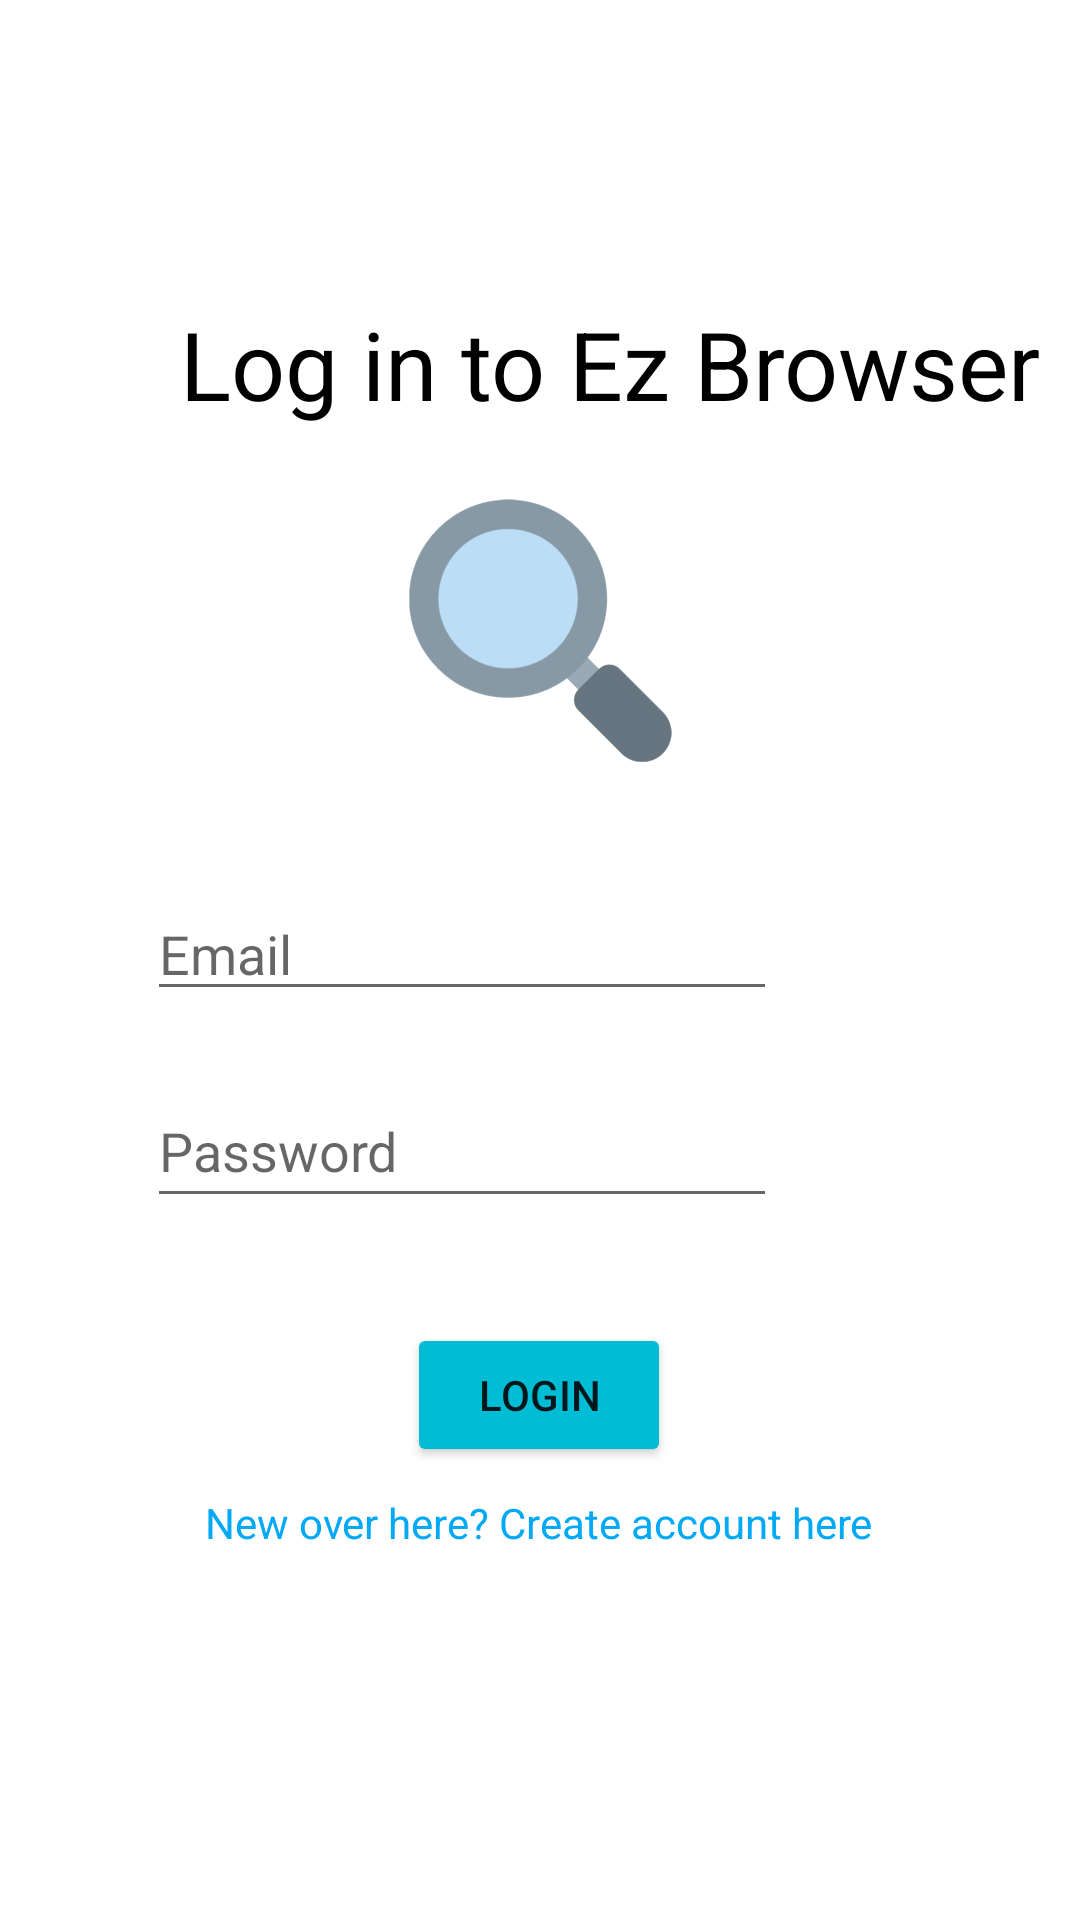

This screen was rendered from an Android layout file. Write that file and the resources it references.
<!-- AndroidManifest.xml: application theme AppTheme -->
<!-- res/layout/activity_login.xml -->
<?xml version="1.0" encoding="utf-8"?>
<androidx.constraintlayout.widget.ConstraintLayout xmlns:android="http://schemas.android.com/apk/res/android"
    xmlns:app="http://schemas.android.com/apk/res-auto"
    xmlns:tools="http://schemas.android.com/tools"
    android:layout_width="match_parent"
    android:layout_height="match_parent"
    tools:context=".Login">

    <ImageView
        android:id="@+id/imageView2"
        android:layout_width="wrap_content"
        android:layout_height="wrap_content"
        android:layout_marginStart="128dp"
        android:layout_marginLeft="128dp"
        android:layout_marginTop="50dp"
        android:layout_marginEnd="128dp"
        android:layout_marginRight="128dp"
        android:layout_marginBottom="-20dp"
        app:layout_constraintBottom_toTopOf="@+id/Email"
        app:layout_constraintEnd_toEndOf="parent"
        app:layout_constraintStart_toStartOf="parent"
        app:layout_constraintTop_toBottomOf="@+id/textView"
        app:srcCompat="@drawable/magnifyingglass" />

    <EditText
        android:id="@+id/Email"
        android:layout_width="wrap_content"
        android:layout_height="wrap_content"
        android:layout_marginStart="101dp"
        android:layout_marginLeft="101dp"
        android:layout_marginTop="42dp"
        android:layout_marginEnd="101dp"
        android:layout_marginRight="101dp"
        android:ems="10"
        android:hint="Email"
        android:inputType="textPersonName"
        android:textColor="#2196F3"
        app:layout_constraintBottom_toTopOf="@+id/password"
        app:layout_constraintEnd_toEndOf="parent"
        app:layout_constraintHorizontal_bias="1.0"
        app:layout_constraintStart_toStartOf="parent"
        app:layout_constraintTop_toBottomOf="@+id/imageView2"
        tools:ignore="TouchTargetSizeCheck" />

    <EditText
        android:id="@+id/password"
        android:layout_width="wrap_content"
        android:layout_height="wrap_content"
        android:layout_marginStart="101dp"
        android:layout_marginLeft="101dp"
        android:layout_marginTop="11dp"
        android:layout_marginEnd="101dp"
        android:layout_marginRight="101dp"
        android:layout_marginBottom="-50dp"
        android:ems="10"
        android:hint="Password"
        android:inputType="textPassword"
        android:minHeight="48dp"
        android:textColor="#2196F3"
        app:layout_constraintBottom_toTopOf="@+id/loginBtn"
        app:layout_constraintEnd_toEndOf="parent"
        app:layout_constraintHorizontal_bias="1.0"
        app:layout_constraintStart_toStartOf="parent"
        app:layout_constraintTop_toBottomOf="@+id/Email" />

    <TextView
        android:id="@+id/textView"
        android:layout_width="291dp"
        android:layout_height="50dp"
        android:layout_marginStart="60dp"
        android:layout_marginTop="90dp"
        android:layout_marginEnd="60dp"
        android:layout_marginBottom="-50dp"
        android:text="Log in to Ez Browser"
        android:textColor="#000000"
        app:autoSizeTextType="uniform"
        app:layout_constraintBottom_toTopOf="@+id/imageView2"
        app:layout_constraintEnd_toEndOf="parent"
        app:layout_constraintHorizontal_bias="0.0"
        app:layout_constraintStart_toStartOf="parent"
        app:layout_constraintTop_toTopOf="parent"
        app:layout_constraintVertical_bias="0.36" />

    <Button
        android:id="@+id/loginBtn"
        android:layout_width="wrap_content"
        android:layout_height="wrap_content"
        android:layout_marginStart="158dp"
        android:layout_marginLeft="158dp"
        android:layout_marginTop="75dp"
        android:layout_marginEnd="159dp"
        android:layout_marginRight="159dp"
        android:layout_marginBottom="141dp"
        android:text="Login"
        app:backgroundTint="#00BCD4"
        app:layout_constraintBottom_toBottomOf="parent"
        app:layout_constraintEnd_toEndOf="parent"
        app:layout_constraintStart_toStartOf="parent"
        app:layout_constraintTop_toBottomOf="@+id/password"
        app:layout_constraintVertical_bias="0.0" />

    <TextView
        android:id="@+id/createText"
        android:layout_width="wrap_content"
        android:layout_height="wrap_content"
        android:layout_marginStart="108dp"
        android:layout_marginLeft="108dp"
        android:layout_marginTop="9dp"
        android:layout_marginEnd="109dp"
        android:layout_marginRight="109dp"
        android:layout_marginBottom="96dp"
        android:text="New over here? Create account here"
        android:textColor="#03A9F4"
        app:layout_constraintBottom_toBottomOf="parent"
        app:layout_constraintEnd_toEndOf="parent"
        app:layout_constraintStart_toStartOf="parent"
        app:layout_constraintTop_toBottomOf="@+id/loginBtn"
        app:layout_constraintVertical_bias="0.0" />

    <ProgressBar
        android:id="@+id/progressBar"
        style="?android:attr/progressBarStyle"
        android:layout_width="wrap_content"
        android:layout_height="wrap_content"
        android:layout_marginStart="181dp"
        android:layout_marginLeft="181dp"
        android:layout_marginTop="13dp"
        android:layout_marginEnd="182dp"
        android:layout_marginRight="182dp"
        android:layout_marginBottom="51dp"
        android:visibility="invisible"
        app:layout_constraintBottom_toBottomOf="parent"
        app:layout_constraintEnd_toEndOf="parent"
        app:layout_constraintStart_toStartOf="parent"
        app:layout_constraintTop_toBottomOf="@+id/createText" />


</androidx.constraintlayout.widget.ConstraintLayout>
<!-- resources referenced by this layout -->
<resources>
  <!-- drawable magnifyingglass: png bitmap (drawable-xxhdpi, 13514 bytes) -->
</resources>
